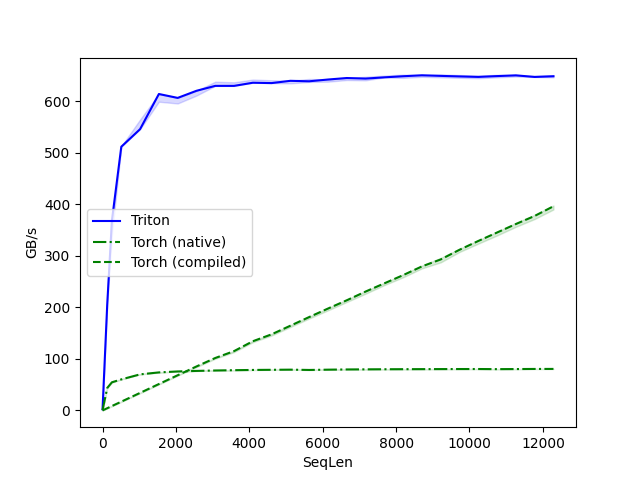

Data behind this chart, as committed beside it:
SeqLen, Triton, Torch (native), Torch (compiled)
1.0, 2.3, 0.6, 0.0
128.0, 204.8, 43.6, 4.2
256.0, 368.7, 54.6, 8.5
512.0, 512.0, 60.2, 17.0
1024, 546.1, 70.0, 34.1
1536, 614.4, 73.8, 51.2
2048, 606.8, 75.7, 68.3
2560, 620.6, 76.7, 85.3
3072, 630.2, 77.5, 101.8
3584, 630.2, 78.1, 115.1
4096, 636.3, 78.6, 134.3
4608, 635.6, 78.9, 147.8
5120, 640.0, 79.1, 164.5
5632, 639.1, 78.6, 181.3
6144, 642.5, 79.1, 197.8
6656, 645.4, 79.5, 213.8
7168, 644.3, 79.8, 230.8
7680, 646.7, 80.0, 246.7
8192, 648.9, 80.1, 262.7
8704, 650.8, 80.2, 279.6
9216, 649.6, 80.3, 293.2
9728, 648.5, 80.4, 311.9
10240, 647.6, 80.4, 329.0
10752, 649.2, 80.2, 345.4
11264, 650.6, 80.3, 361.9
11776, 647.5, 80.5, 377.6
12288, 648.9, 80.6, 396.4
